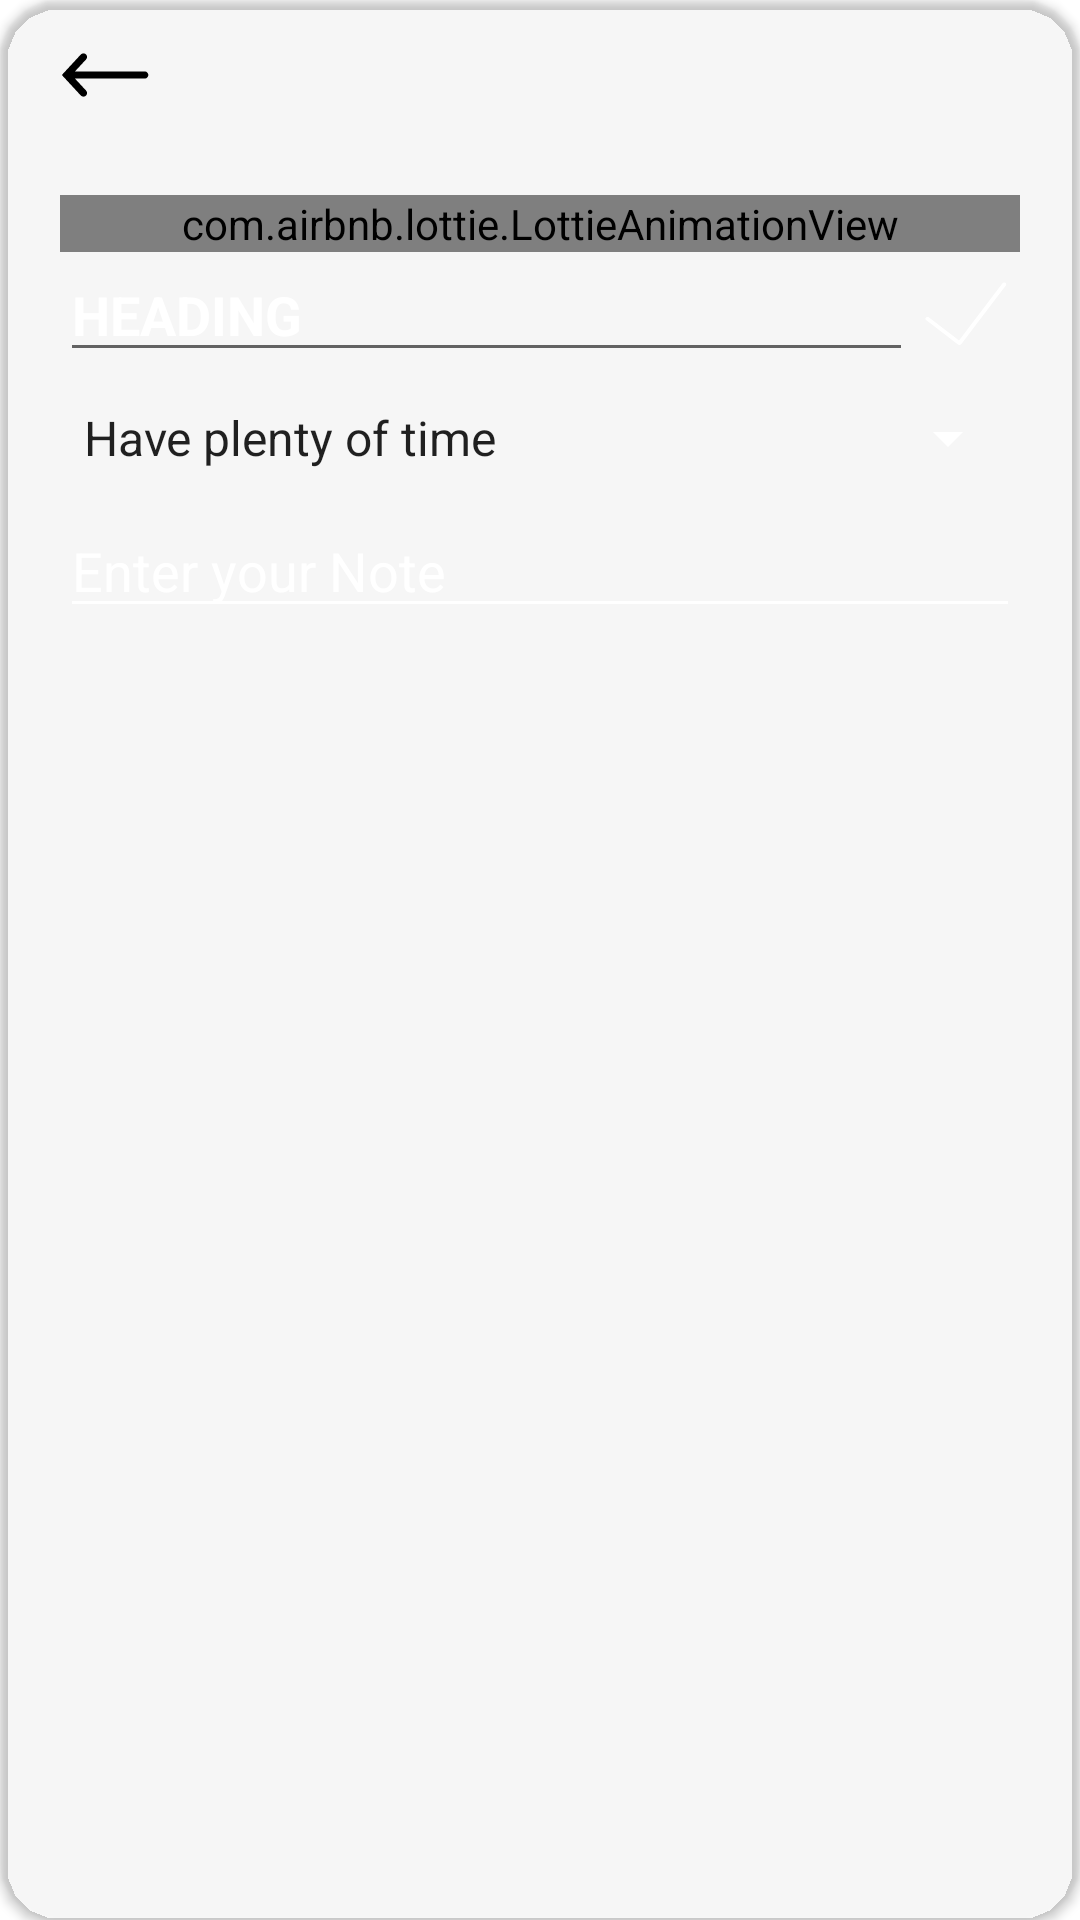

Here is an Android app screen rendered from its layout file. Give the layout XML and the strings, colors and styles it references.
<!-- AndroidManifest.xml: application theme Theme.NotesApp -->
<!-- res/layout/fragment_add_note.xml -->
<?xml version="1.0" encoding="utf-8"?>
<androidx.cardview.widget.CardView xmlns:android="http://schemas.android.com/apk/res/android"
    xmlns:app="http://schemas.android.com/apk/res-auto"
    xmlns:tools="http://schemas.android.com/tools"
    android:layout_width="match_parent"
    android:layout_height="match_parent"
    android:layout_margin="10sp"
    app:cardBackgroundColor="?colorPrimary"
    app:cardCornerRadius="20sp"
    tools:context=".ui.fragments.NotesFragment">

    <androidx.constraintlayout.widget.ConstraintLayout
        android:layout_width="match_parent"
        android:layout_height="match_parent">

        <ImageView
            android:id="@+id/ivBackButton"
            android:layout_width="wrap_content"
            android:layout_height="@dimen/text_heading"
            android:layout_gravity="start"
            android:layout_marginStart="@dimen/tendp"
            android:layout_marginTop="@dimen/tendp"
            android:src="@drawable/icons8_left_arrow"
            app:layout_constraintStart_toStartOf="parent"
            app:layout_constraintTop_toTopOf="parent"
            android:contentDescription="@string/back_button" />

        <ScrollView
            android:layout_width="match_parent"
            android:layout_height="wrap_content"
            android:layout_marginTop="@dimen/fivedp"
            android:fadingEdge="vertical"
            android:fadingEdgeLength="@dimen/tendp"
            android:padding="@dimen/twentysp"
            android:scrollbars="none"
            app:layout_constraintTop_toBottomOf="@id/ivBackButton">

            <LinearLayout
                android:layout_width="match_parent"
                android:layout_height="wrap_content"
                android:orientation="vertical">

                <com.airbnb.lottie.LottieAnimationView
                    android:layout_width="match_parent"
                    android:layout_height="wrap_content"
                    app:lottie_autoPlay="true"
                    app:lottie_loop="true"
                    app:lottie_rawRes="@raw/man_task"
                    app:lottie_scale="0.4" />

                <LinearLayout
                    android:layout_width="match_parent"
                    android:layout_height="@dimen/linearlayout_height"
                    android:orientation="horizontal"
                    android:weightSum="2">

                    <EditText
                        android:id="@+id/tvHeading2"
                        android:layout_width="wrap_content"
                        android:layout_height="wrap_content"
                        android:layout_weight="1.9"
                        android:hint="@string/heading"
                        android:textColor="?colorOnPrimary"
                        android:textColorHint="?colorOnPrimary"
                        android:textStyle="bold"
                        android:inputType="text"
                        android:autofillHints="Heading" />

                    <ImageView
                        android:id="@+id/ivTick"
                        android:layout_width="@dimen/twentyfivedp"
                        android:layout_height="@dimen/text_heading"
                        android:layout_gravity="center"
                        android:layout_weight="0.1"
                        android:background="@drawable/icons8_checkmark_2"
                        android:backgroundTint="?colorOnPrimary"
                        android:contentDescription="@string/save_button" />
                </LinearLayout>

                <Spinner
                    android:id="@+id/spinnerType"
                    android:layout_width="match_parent"
                    android:layout_height="wrap_content"
                    android:layout_marginVertical="10dp"
                    android:backgroundTint="?colorOnPrimary"
                    android:entries="@array/type"
                    android:foregroundTint="?colorOnPrimary"
                    android:textColor="?colorOnPrimary" />

                <EditText
                    android:id="@+id/etBody"
                    android:layout_width="match_parent"
                    android:layout_height="wrap_content"
                    android:backgroundTint="?colorOnPrimary"
                    android:hint="@string/enter_your_note"
                    android:textColor="?colorOnPrimary"
                    android:textColorHint="?colorOnPrimary"
                    android:inputType="text"
                    android:importantForAutofill="no" />
            </LinearLayout>
        </ScrollView>
    </androidx.constraintlayout.widget.ConstraintLayout>
</androidx.cardview.widget.CardView>
<!-- resources referenced by this layout -->
<resources>
  <string-array name="type">
          <item>Have plenty of time</item>
          <item>Have to done ASAP</item>
      </string-array>
  <dimen name="fivedp">5dp</dimen>
  <dimen name="linearlayout_height">40dp</dimen>
  <dimen name="tendp">10dp</dimen>
  <dimen name="text_heading">30dp</dimen>
  <dimen name="twentyfivedp">25dp</dimen>
  <dimen name="twentysp">20sp</dimen>
  <!-- drawable icons8_checkmark_2 (drawable) -->
  <vector xmlns:android="http://schemas.android.com/apk/res/android"
      android:width="50dp"
      android:height="50dp"
      android:viewportWidth="50"
      android:viewportHeight="50">
      <path
          android:fillColor="#FF000000"
          android:pathData="M42.875,8.625C42.8438,8.6328 42.8125,8.6445 42.7813,8.6563C42.5195,8.7227 42.293,8.8906 42.1563,9.125L21.7188,40.8125L7.6563,28.125C7.4102,27.8125 7,27.6758 6.6133,27.7773C6.2266,27.8789 5.9414,28.2031 5.8828,28.5977C5.8242,28.9922 6.0039,29.3828 6.3438,29.5938L21.25,43.0938C21.4688,43.2852 21.7617,43.3711 22.0508,43.3281C22.3398,43.2852 22.5938,43.1211 22.75,42.875L43.8438,10.1875C44.0742,9.8594 44.0859,9.4258 43.875,9.0859C43.6641,8.7461 43.2695,8.5664 42.875,8.625Z" />
  </vector>
  <!-- drawable icons8_left_arrow (drawable) -->
  <vector xmlns:android="http://schemas.android.com/apk/res/android"
      android:width="50dp"
      android:height="50dp"
      android:viewportWidth="50"
      android:viewportHeight="50">
      <path
          android:fillColor="#FF000000"
          android:pathData="M13.082,12.9805C12.4922,12.9609 11.9258,13.2031 11.5313,13.6406L1.0234,25L11.5313,36.3594C12.0117,36.8945 12.7461,37.1328 13.4531,36.9766C14.1563,36.8203 14.7227,36.2969 14.9336,35.6055C15.1445,34.9141 14.9688,34.1641 14.4688,33.6406L8.3242,27L47,27C47.7227,27.0117 48.3906,26.6328 48.7539,26.0078C49.1211,25.3867 49.1211,24.6133 48.7539,23.9922C48.3906,23.3672 47.7227,22.9883 47,23L8.3242,23L14.4688,16.3594C15.0117,15.7852 15.168,14.9492 14.8672,14.2188C14.5703,13.4922 13.8711,13.0039 13.082,12.9805Z" />
  </vector>
  <string name="back_button">back button</string>
  <string name="enter_your_note">Enter your Note</string>
  <string name="heading">HEADING</string>
  <string name="save_button">save button</string>
  <style name="Theme.NotesApp" parent="Theme.MaterialComponents.DayNight.DarkActionBar">
          
          <item name="colorPrimary">@color/blue</item>
          <item name="colorPrimaryVariant">@color/royalblue</item>
          <item name="colorOnPrimary">@color/white</item>
          
          <item name="colorSecondary">@color/orange</item>
          <item name="colorSecondaryVariant">@color/darkorange</item>
          <item name="colorOnSecondary">@color/black</item>
          
          <item name="android:statusBarColor" tools:targetApi="l">?attr/colorPrimaryVariant</item>
          
  
      </style>
  <!-- not gathered from this repository: default colours our renderer supplied (Android Studio template values) -->
  <color name="black">#FF000000</color>
  <color name="white">#FFFFFFFF</color>
</resources>
